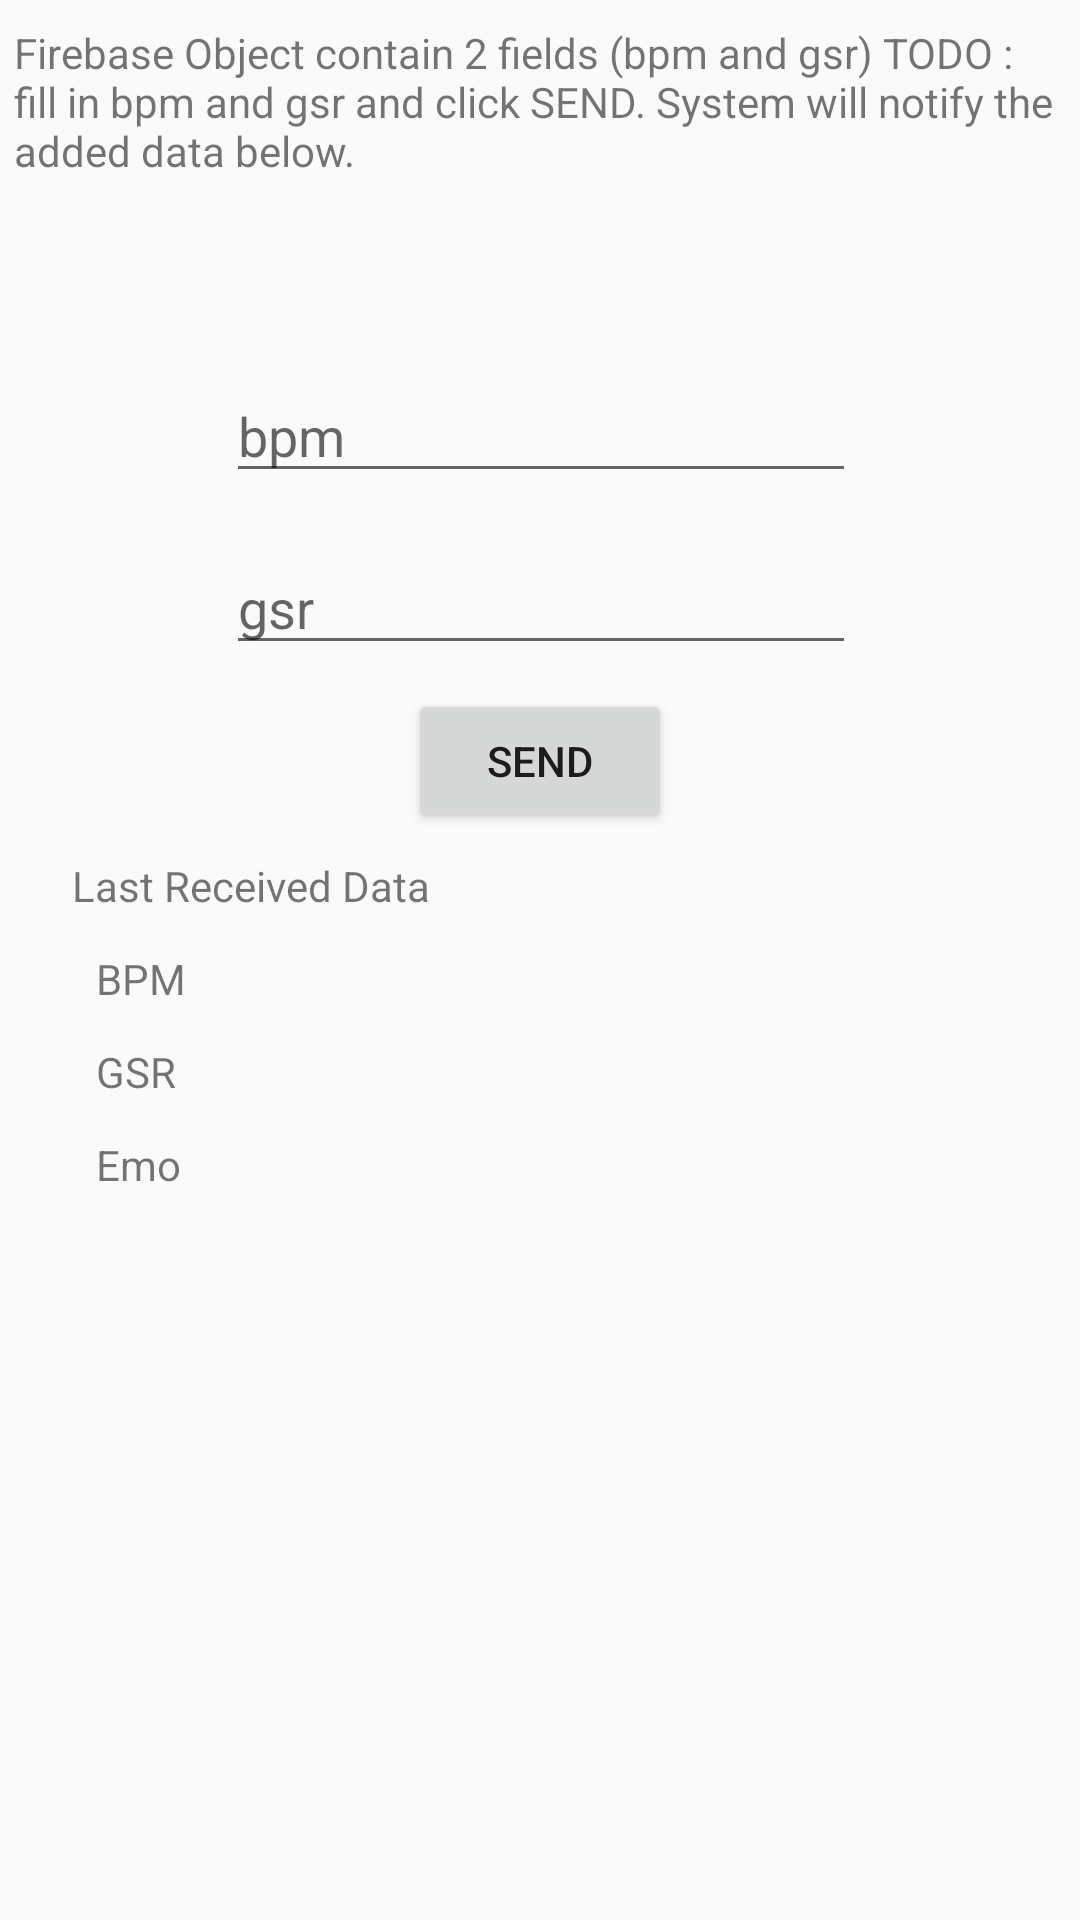

The Android layout XML behind this screen, and the referenced resources:
<!-- AndroidManifest.xml: application theme AppTheme -->
<!-- res/layout/activity_main.xml -->
<?xml version="1.0" encoding="utf-8"?>
<android.support.constraint.ConstraintLayout xmlns:android="http://schemas.android.com/apk/res/android"
    xmlns:app="http://schemas.android.com/apk/res-auto"
    xmlns:tools="http://schemas.android.com/tools"
    android:id="@+id/layout_main"
    android:layout_width="match_parent"
    android:layout_height="match_parent">


    <EditText
        android:id="@+id/param1"
        android:layout_width="wrap_content"
        android:layout_height="wrap_content"
        android:layout_marginEnd="8dp"
        android:layout_marginStart="8dp"
        android:layout_marginTop="64dp"
        android:contentDescription="bpm"
        android:ems="10"
        android:hint="bpm"
        android:inputType="number"
        app:layout_constraintEnd_toEndOf="parent"
        app:layout_constraintHorizontal_bias="0.503"
        app:layout_constraintStart_toStartOf="parent"
        app:layout_constraintTop_toBottomOf="@+id/textView" />

    <EditText
        android:id="@+id/param2"
        android:layout_width="wrap_content"
        android:layout_height="wrap_content"
        android:layout_marginEnd="8dp"
        android:layout_marginStart="8dp"
        android:layout_marginTop="16dp"
        android:contentDescription="bpm"
        android:ems="10"
        android:hint="gsr"
        android:inputType="number"
        app:layout_constraintEnd_toEndOf="parent"
        app:layout_constraintHorizontal_bias="0.503"
        app:layout_constraintStart_toStartOf="parent"
        app:layout_constraintTop_toBottomOf="@+id/param1" />

    <Button
        android:id="@+id/sendBtn"
        android:layout_width="wrap_content"
        android:layout_height="wrap_content"
        android:layout_marginEnd="8dp"
        android:layout_marginStart="8dp"
        android:layout_marginTop="8dp"
        android:text="Send"
        app:layout_constraintEnd_toEndOf="parent"
        app:layout_constraintStart_toStartOf="parent"
        app:layout_constraintTop_toBottomOf="@+id/param2" />

    <TextView
        android:id="@+id/textView"
        android:layout_width="351dp"
        android:layout_height="51dp"
        android:layout_marginEnd="8dp"
        android:layout_marginStart="8dp"
        android:layout_marginTop="8dp"
        android:text="@string/todo"
        app:layout_constraintEnd_toEndOf="parent"
        app:layout_constraintStart_toStartOf="parent"
        app:layout_constraintTop_toTopOf="parent" />

    <TextView
        android:id="@+id/lastReceive"
        android:layout_width="wrap_content"
        android:layout_height="wrap_content"
        android:layout_marginStart="24dp"
        android:layout_marginTop="8dp"
        android:text="@string/last_received"
        app:layout_constraintStart_toStartOf="parent"
        app:layout_constraintTop_toBottomOf="@+id/sendBtn" />

    <TextView
        android:id="@+id/bpmText"
        android:layout_width="wrap_content"
        android:layout_height="wrap_content"
        android:layout_marginStart="32dp"
        android:layout_marginTop="12dp"
        android:text="@string/bpm"
        app:layout_constraintStart_toStartOf="parent"
        app:layout_constraintTop_toBottomOf="@+id/lastReceive" />

    <TextView
        android:id="@+id/gsrText"
        android:layout_width="wrap_content"
        android:layout_height="wrap_content"
        android:layout_marginStart="32dp"
        android:layout_marginTop="12dp"
        android:text="@string/gsr"
        app:layout_constraintStart_toStartOf="parent"
        app:layout_constraintTop_toBottomOf="@+id/bpmText" />

    <TextView
        android:id="@+id/emoText"
        android:layout_width="wrap_content"
        android:layout_height="wrap_content"
        android:layout_marginStart="32dp"
        android:layout_marginTop="12dp"
        android:text="@string/emo"
        app:layout_constraintStart_toStartOf="parent"
        app:layout_constraintTop_toBottomOf="@+id/gsrText" />

    <TextView
        android:id="@+id/bpmShow"
        android:layout_width="wrap_content"
        android:layout_height="wrap_content"
        android:layout_marginEnd="8dp"
        android:layout_marginStart="8dp"
        android:layout_marginTop="12dp"
        android:text=""
        app:layout_constraintEnd_toEndOf="parent"
        app:layout_constraintHorizontal_bias="0.148"
        app:layout_constraintStart_toEndOf="@+id/bpmText"
        app:layout_constraintTop_toBottomOf="@+id/lastReceive" />

    <TextView
        android:id="@+id/gsrShow"
        android:layout_width="wrap_content"
        android:layout_height="wrap_content"
        android:layout_marginEnd="8dp"
        android:layout_marginStart="8dp"
        android:layout_marginTop="12dp"
        android:text=""
        app:layout_constraintEnd_toEndOf="parent"
        app:layout_constraintHorizontal_bias="0.155"
        app:layout_constraintStart_toEndOf="@+id/gsrText"
        app:layout_constraintTop_toBottomOf="@+id/bpmShow" />

    <TextView
        android:id="@+id/emoShow"
        android:layout_width="wrap_content"
        android:layout_height="wrap_content"
        android:layout_marginEnd="8dp"
        android:layout_marginStart="8dp"
        android:layout_marginTop="12dp"
        android:text=""
        app:layout_constraintEnd_toEndOf="parent"
        app:layout_constraintHorizontal_bias="0.152"
        app:layout_constraintStart_toEndOf="@+id/emoText"
        app:layout_constraintTop_toBottomOf="@+id/gsrShow" />
</android.support.constraint.ConstraintLayout>
<!-- resources referenced by this layout -->
<resources>
  <string name="bpm">BPM</string>
  <string name="emo">Emo</string>
  <string name="gsr">GSR</string>
  <string name="last_received">Last Received Data</string>
  <string name="todo">
          Firebase Object contain 2 fields (bpm and gsr)
          TODO : fill in bpm and gsr and click SEND.
          System will notify the added data below.
      </string>
  <style name="AppTheme" parent="Theme.AppCompat.Light.DarkActionBar">
          
          <item name="colorPrimary">@color/colorPrimary</item>
          <item name="colorPrimaryDark">@color/colorPrimaryDark</item>
          <item name="colorAccent">@color/colorAccent</item>
          <item name="preferenceTheme">@style/PreferenceFragment.Material</item>
      </style>
  <!-- not gathered from this repository: default colours our renderer supplied (Android Studio template values) -->
  <color name="colorPrimary">#FF6200EE</color>
  <color name="colorPrimaryDark">#FF3700B3</color>
  <color name="colorAccent">#FF03DAC5</color>
</resources>
